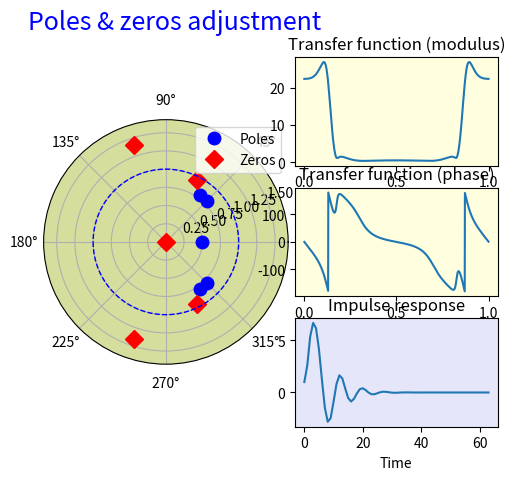

Reproduce this figure in Python.
"""
Transfer function adjustment using zeros and poles drag and drop!
[redacted]
"""
import numpy as np
import matplotlib.pyplot as plt
from numpy import pi


#line, = ax.plot(xs, ys, 'o', picker=5)  # 5 points tolerance

class ZerosPolesPlay():
    
  def __init__(self,poles=np.array([0.7*np.exp(1j*2*np.pi*0.1)]),
               zeros=np.array([1.27*np.exp(1j*2*np.pi*0.3)]),
               N=1000, response_real=True, ymax=1.2, Nir=64):
               
    if response_real:
        self.poles, self.poles_isreal = self.sym_comp(poles)
        self.zeros, self.zeros_isreal = self.sym_comp(zeros)
    else:    
        self.poles=poles
        self.poles_isreal= (np.abs(np.imag(poles))<1e-12)
        self.zeros=zeros
        self.zeros_isreal =(np.abs(np.imag(zeros))<1e-12)
    
    self.ymax=np.max([ymax, 1.2*np.max(np.concatenate((np.abs(poles), np.abs(zeros))))])
    self.poles_th=np.angle(self.poles)
    self.poles_r=np.abs(self.poles)
    self.zeros_th=np.angle(self.zeros)
    self.zeros_r=np.abs(self.zeros)
    self.N=N
    self.Nir=Nir
    self.response_real=response_real
    
    self.being_dragged = None
    self.nature_dragged = None
    self.poles_line = None
    self.zeros_line = None
    self.setup_main_screen()
    self.connect()
    self.update()

    
  def setup_main_screen(self):
        
    import matplotlib.gridspec as gridspec
    
    #Poles & zeros
    self.fig = plt.figure()
    gs = gridspec.GridSpec(3,12) 
    #self.ax = self.fig.add_axes([0.1, 0.1, 0.77, 0.77], polar=True, facecolor='#d5de9c')
    #self.ax=self.fig.add_subplot(221,polar=True, facecolor='#d5de9c')
    self.ax = plt.subplot(gs[0:,0:6],polar=True,facecolor='#d5de9c')
    #self.ax = self.fig.add_subplot(111, polar=True)
    self.fig.suptitle('Poles & zeros adjustment',fontsize=18, color='blue', 
                      x=0.1, y=0.98, horizontalalignment='left')
    #self.ax.set_title('Poles & zeros adjustment',fontsize=16, color='blue')
    self.ax.set_ylim([0, self.ymax])
    self.poles_line, = self.ax.plot(self.poles_th,self.poles_r,'ob',ms=9, picker=5, label="Poles")
    self.zeros_line, = self.ax.plot(self.zeros_th,self.zeros_r,'Dr',ms=9, picker=5, label="Zeros")
    self.ax.plot(np.linspace(-np.pi,np.pi,500),np.ones(500),'--b',lw=1)
    self.ax.legend(loc=1)
    
               
    #Transfer function
    #self.figTF, self.axTF = plt.subplots(2, sharex=True)
    #self.axTF0=self.fig.add_subplot(222,facecolor='LightYellow')
    self.axTF0= plt.subplot(gs[0,6:11],facecolor='LightYellow')
    #self.axTF[0].set_axis_bgcolor('LightYellow')
    self.axTF0.set_title('Transfer function (modulus)')
    #self.axTF1=self.fig.add_subplot(224,facecolor='LightYellow')
    self.axTF1=plt.subplot(gs[1,6:11],facecolor='LightYellow')
    self.axTF1.set_title('Transfer function (phase)')
    self.axTF1.set_xlabel('Frequency')
    f=np.linspace(0,1,self.N)
    self.TF=np.fft.fft(np.poly(self.zeros),self.N)/np.fft.fft(np.poly(self.poles),self.N)
    self.TF_m_line, = self.axTF0.plot(f,np.abs(self.TF))
    self.TF_p_line, = self.axTF1.plot(f,180/np.pi*np.angle(self.TF))
    #self.figTF.canvas.draw()
    
    #Impulse response
    #self.figIR = plt.figure()
    #self.axIR = self.fig.add_subplot(223,facecolor='Lavender')
    self.axIR =  plt.subplot(gs[2,6:11],facecolor='Lavender')
    self.IR= self.impz(self.zeros,self.poles,self.Nir) #np.real(np.fft.ifft(self.TF))
    self.axIR.set_title('Impulse response')
    self.axIR.set_xlabel('Time')
    self.IR_m_line, = self.axIR.plot(self.IR)
    #self.figIR.canvas.draw()        
    self.fig.canvas.draw()
    self.fig.tight_layout()    
 
  def impz(self,zeros,poles,L):
        from scipy.signal import lfilter
        a=np.poly(poles)
        b=np.poly(zeros)
        d=np.zeros(L)
        d[0]=1
        h=lfilter(b,a,d)
        return h
    
  def sym_comp(self,p):
    L=np.size(p)
    r=list()
    c=list()
    for z in p: 
        if np.abs(np.imag(z))<1e-12: 
            r.append(z)
        else:
            c.append(z)
    out=np.concatenate((c,r,np.conjugate(c[::-1])))           
    isreal=(np.abs(np.imag(out))<1e-12)       
    return out,isreal
#sym_comp([1+1j, 2, 3-2j])

  def connect(self):
    self.cidpick = self.fig.canvas.mpl_connect(
      'pick_event', self.on_pick)
    self.cidrelease = self.fig.canvas.mpl_connect(
      'button_release_event', self.on_release)
    self.cidmotion = self.fig.canvas.mpl_connect(
      'motion_notify_event', self.on_motion)

  def update(self):  
        
    #poles and zeros
    #self.fig.canvas.draw()
    
    #Transfer function & Impulse response
    if not(self.being_dragged is None): 
        #print("Was released")

        f=np.linspace(0,1,self.N)
        self.TF=np.fft.fft(np.poly(self.zeros),self.N)/np.fft.fft(np.poly(self.poles),self.N)
        self.TF_m_line.set_ydata(np.abs(self.TF))
        M=np.max(np.abs(self.TF))
        #update the yscale
        current_ylim=self.axTF0.get_ylim()[1]
        if M>current_ylim or M<0.5*current_ylim: self.axTF0.set_ylim([0, 1.2*M])

        #phase
        self.TF_p_line.set_ydata(180/np.pi*np.angle(self.TF))
        #self.figTF.canvas.draw()
        
        # Impulse response
        self.IR=self.impz(self.zeros,self.poles,self.Nir) #np.fft.ifft(self.TF)
        #print(self.IR)
        self.IR_m_line.set_ydata(self.IR)
        M=np.max(self.IR)
        Mm=np.min(self.IR)
        #update the yscale
        current_ylim=self.axIR.get_ylim()
        update_ylim=False
        if M>current_ylim[1] or M<0.5*current_ylim[1]: update_ylim=True 
        if Mm<current_ylim[0] or np.abs(Mm)>0.5*np.abs(current_ylim[0]): update_ylim=True     
        if update_ylim: self.axIR.set_ylim([Mm, 1.2*M])
        
        #self.figIR.canvas.draw()
    self.fig.canvas.draw() 
    
    
  def on_pick(self, event):
    """When we click on the figure and hit either the line or the menu items this gets called."""
    if event.artist != self.poles_line and event.artist != self.zeros_line: 
         return
    self.being_dragged = event.ind[0]
    self.nature_dragged = event.artist


  def on_motion(self, event):
    """Move the selected points and update the graphs."""
    if event.inaxes != self.ax: return
    if self.being_dragged is None: return
    p = self.being_dragged #index of points on the line being dragged
    xd = event.xdata
    yd = event.ydata
    #print(yd)
    if self.nature_dragged==self.poles_line: 
        x,y = self.poles_line.get_data()
        if not (self.poles_isreal[p]):
            x[p],y[p]=xd,yd
        else:
            if np.pi/2<xd<3*np.pi/2:
                x[p],y[p]=np.pi,yd
            else:
                x[p],y[p]=0,yd  
        x[-p-1],y[-p-1]=-x[p],y[p]        
        self.poles_line.set_data(x,y) # then update the line
        #print(self.poles)
        self.poles[p]=y[p]*np.exp(1j*x[p])  
        self.poles[-p-1]=y[p]*np.exp(-1j*x[p])
        
    else:
        x,y = self.zeros_line.get_data()   
        if not (self.zeros_isreal[p]):
            x[p],y[p]=xd,yd
        else:
            if np.pi/2<xd<3*np.pi/2:
                x[p],y[p]=np.pi,yd
            else:
                x[p],y[p]=0,yd    
        x[-p-1],y[-p-1]=-x[p],y[p] 
        self.zeros_line.set_data(x,y) # then update the line
        self.zeros[p]=y[p]*np.exp(1j*x[p]) # then update the line
        self.zeros[-p-1]=y[p]*np.exp(-1j*x[p])    
 
    
    self.update() #and the plot

  def on_release(self, event):
    """When we release the mouse, if we were dragging a point, recompute everything."""
    if self.being_dragged is None: return

    self.being_dragged = None
    self.nature_dragged= None
    self.update()


#case of complex poles and zeros
poles=np.array([0.8*np.exp(1j*2*pi*0.125), 0.8*np.exp(1j*2*pi*0.15), 0.5])
zeros=np.array([0.95*np.exp(1j*2*pi*0.175), 1.4*np.exp(1j*2*pi*0.3), 0])
A=ZerosPolesPlay(poles,zeros)

"""
#case of a single real pole
poles=np.array([0.5])
zeros=np.array([0])
A=ZerosPolesPlay(poles,zeros,response_real=False)
"""

plt.show()


#At the end, poles and zeros available as A.poles and A.zeros
